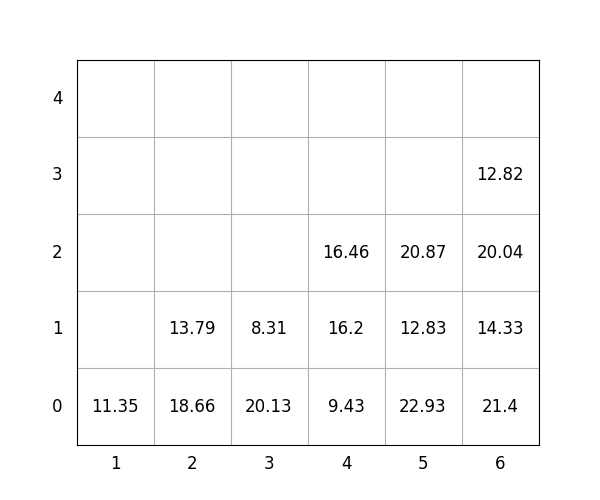

The data file committed next to this chart (first rows):
idx, loc_x, loc_y, loc_z, weight, group, score, seq, reloc, size(ft)
1, 2, 0, 0, 18.66, 2, 218.7, 0, 0, 20
2, 5, 0, 0, 22.93, 0, 22.93, 0, 0, 20
3, 5, 0, 1, 12.83, 3, 312.8, 0, 0, 20
4, 6, 0, 0, 21.4, 0, 21.4, 0, 0, 20
5, 3, 0, 0, 20.13, 0, 20.13, 0, 0, 20
6, 2, 0, 1, 13.79, 3, 313.8, 1, 0, 20
7, 5, 0, 2, 20.87, 3, 320.9, 2, 0, 20
8, 4, 0, 0, 9.43, 2, 209.4, 3, 0, 20
9, 4, 0, 1, 16.2, 3, 316.2, 4, 0, 20
10, 4, 0, 2, 16.46, 3, 316.5, 5, 0, 20
11, 1, 0, 0, 11.35, 3, 311.4, 6, 0, 20
12, 3, 0, 1, 8.31, 1, 108.3, 7, 0, 20
13, 6, 0, 1, 14.33, 1, 114.3, 8, 0, 20
14, 6, 0, 2, 20.04, 2, 220, 9, 0, 20
15, 6, 0, 3, 12.82, 3, 312.8, 10, 0, 20
